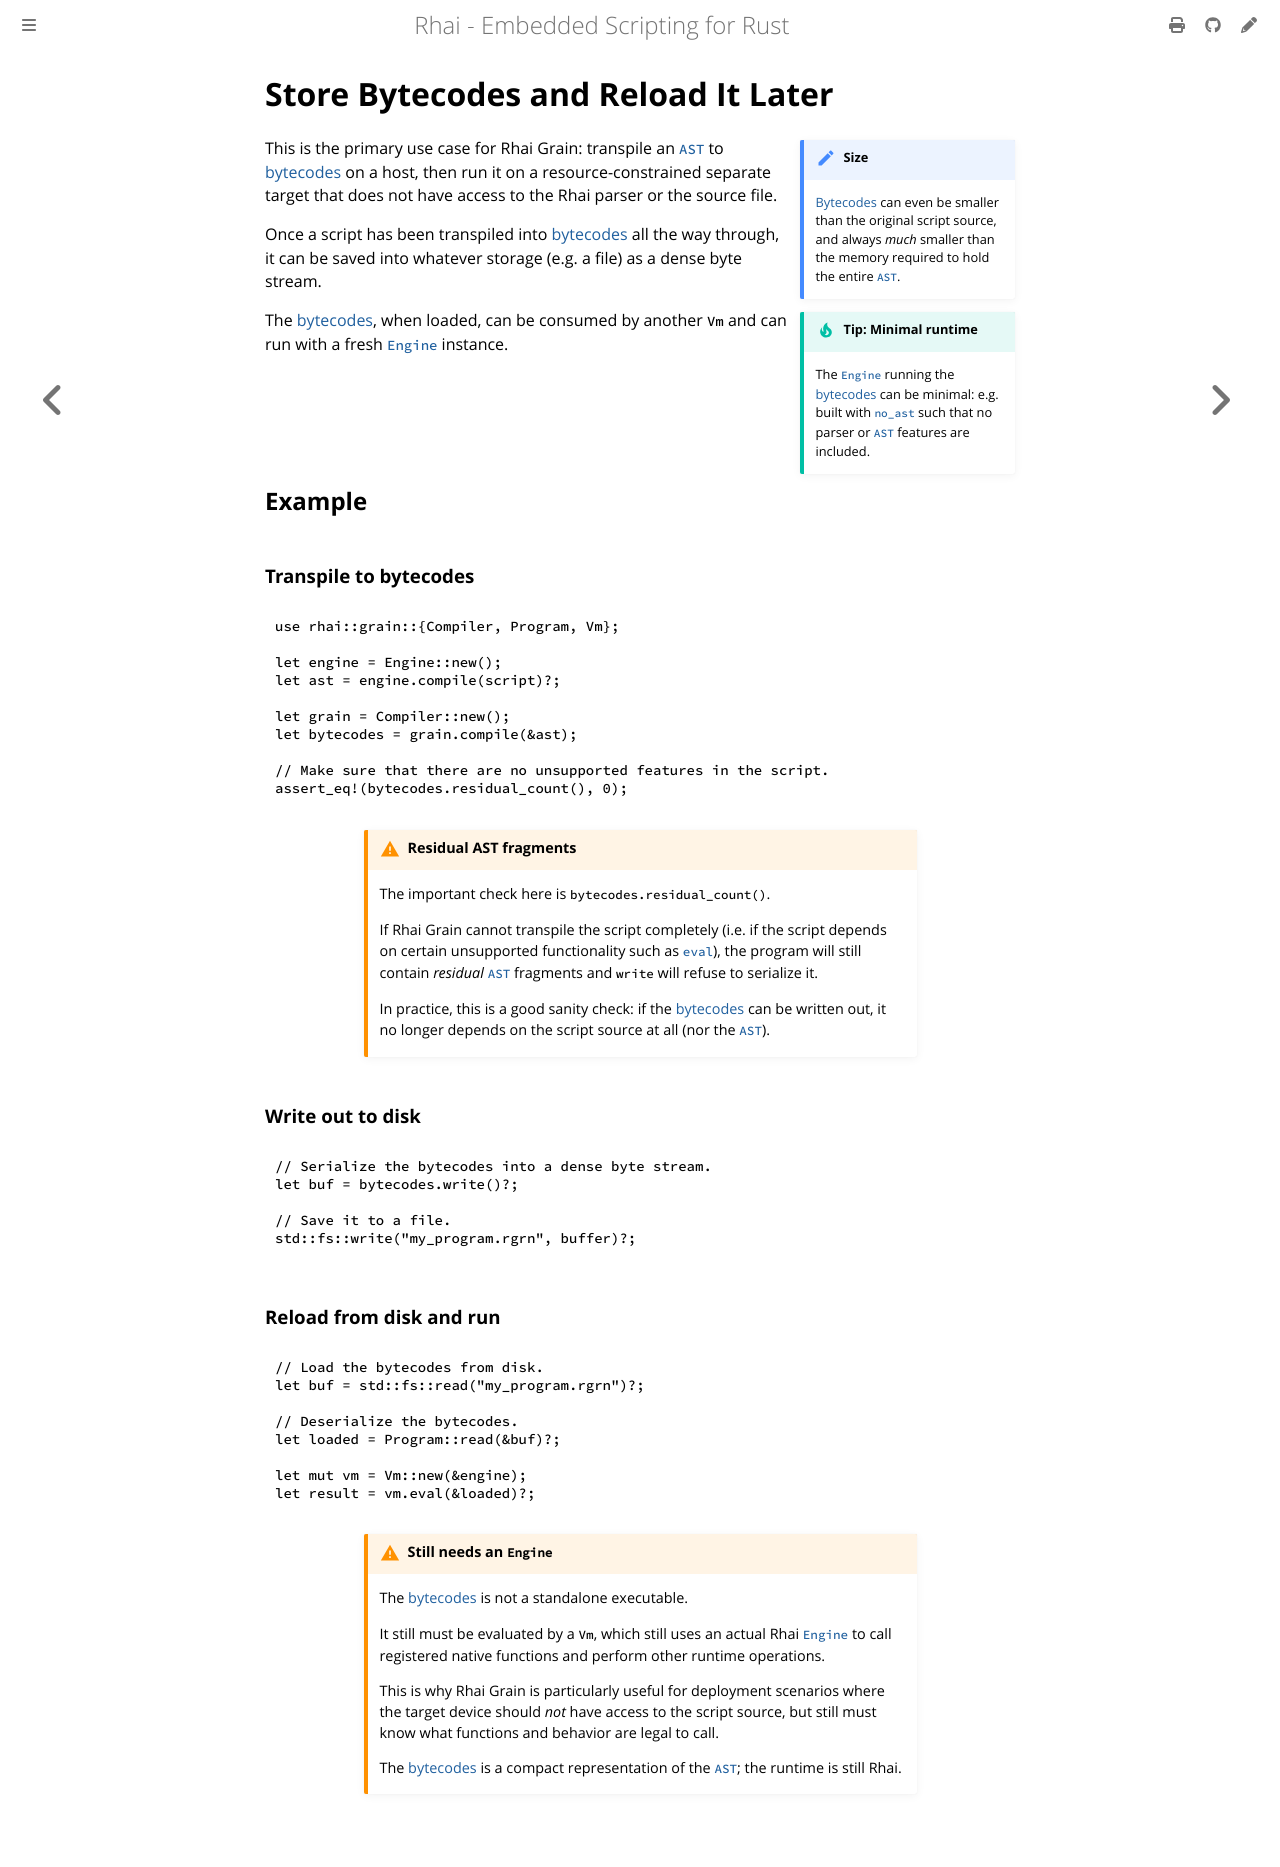

repository: rhaiscript/book · page: grain/store-load.html · generator: mdbook

Store Bytecodes and Reload It Later
===================================

{{#include ../links.md}}


```admonish note.side "Size"
[Bytecodes] can even be smaller than the original script source,
and always _much_ smaller than the memory required to hold the entire [`AST`].
```

```admonish tip.side "Tip: Minimal runtime"
The [`Engine`] running the [bytecodes] can be minimal: e.g. built with [`no_ast`]
such that no parser or [`AST`] features are included.
```

This is the primary use case for Rhai Grain: transpile an [`AST`] to [bytecodes]
on a host, then run it on a resource-constrained separate target that does not have
access to the Rhai parser or the source file.

Once a script has been transpiled into [bytecodes] all the way through, it can be saved
into whatever storage (e.g. a file) as a dense byte stream.

The [bytecodes], when loaded, can be consumed by another `Vm` and can run with a fresh
[`Engine`] instance.


Example
-------

### Transpile to bytecodes

```rust
use rhai::grain::{Compiler, Program, Vm};

let engine = Engine::new();
let ast = engine.compile(script)?;

let grain = Compiler::new();
let bytecodes = grain.compile(&ast);

// Make sure that there are no unsupported features in the script.
assert_eq!(bytecodes.residual_count(), 0);
```

```admonish warning.small "Residual AST fragments"
The important check here is `bytecodes.residual_count()`.

If Rhai Grain cannot transpile the script completely (i.e. if the script depends on certain
unsupported functionality such as [`eval`]), the program will still contain _residual_
[`AST`] fragments and `write` will refuse to serialize it.

In practice, this is a good sanity check: if the [bytecodes] can be written out, it no longer
depends on the script source at all (nor the [`AST`]).
```

### Write out to disk

```rust
// Serialize the bytecodes into a dense byte stream.
let buf = bytecodes.write()?;

// Save it to a file.
std::fs::write("my_program.rgrn", buffer)?;
```

### Reload from disk and run

```rust
// Load the bytecodes from disk.
let buf = std::fs::read("my_program.rgrn")?;

// Deserialize the bytecodes.
let loaded = Program::read(&buf)?;

let mut vm = Vm::new(&engine);
let result = vm.eval(&loaded)?;
```

~~~admonish warning.small "Still needs an `Engine`"
The [bytecodes] is not a standalone executable.

It still must be evaluated by a `Vm`, which still uses an actual Rhai [`Engine`]
to call registered native functions and perform other runtime operations.

This is why Rhai Grain is particularly useful for deployment scenarios where
the target device should _not_ have access to the script source, but still must know
what functions and behavior are legal to call.

The [bytecodes] is a compact representation of the [`AST`]; the runtime is still Rhai.
~~~
